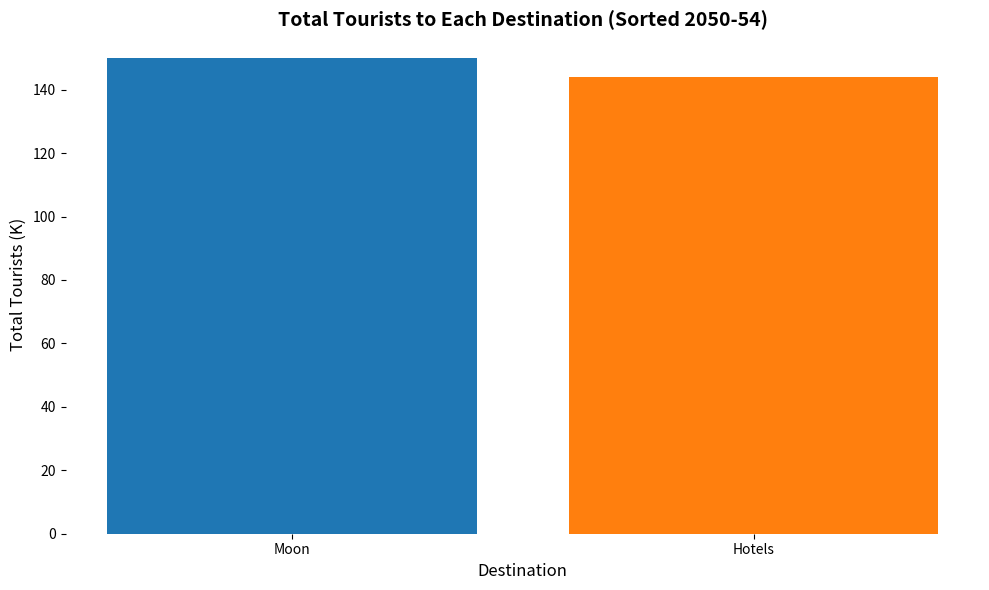

Here is the Python script that generated this plot:
import numpy as np
import matplotlib.pyplot as plt

destinations = ['Moon', 'Hotels']  # Removed 'Mars'
tourists_data = np.array([
    [20, 25, 30, 35, 40],  # Moon
    [15, 20, 28, 36, 45],  # Hotels
])

total_tourists = tourists_data.sum(axis=1)

sorted_indices = np.argsort(total_tourists)[::-1]
sorted_destinations = np.array(destinations)[sorted_indices]
sorted_totals = total_tourists[sorted_indices]

shuffled_colors = ['#1f77b4', '#ff7f0e']  # Adjusted for two destinations

fig, ax = plt.subplots(figsize=(10, 6))
ax.bar(sorted_destinations, sorted_totals, color=shuffled_colors)

ax.set_xlabel('Destination', fontsize=12)
ax.set_ylabel('Total Tourists (K)', fontsize=12)
ax.set_title('Total Tourists to Each Destination (Sorted 2050-54)', fontsize=14, weight='bold')

ax.spines['top'].set_visible(False)
ax.spines['right'].set_visible(False)
ax.spines['left'].set_visible(False)
ax.spines['bottom'].set_visible(False)

plt.tight_layout()
plt.show()
